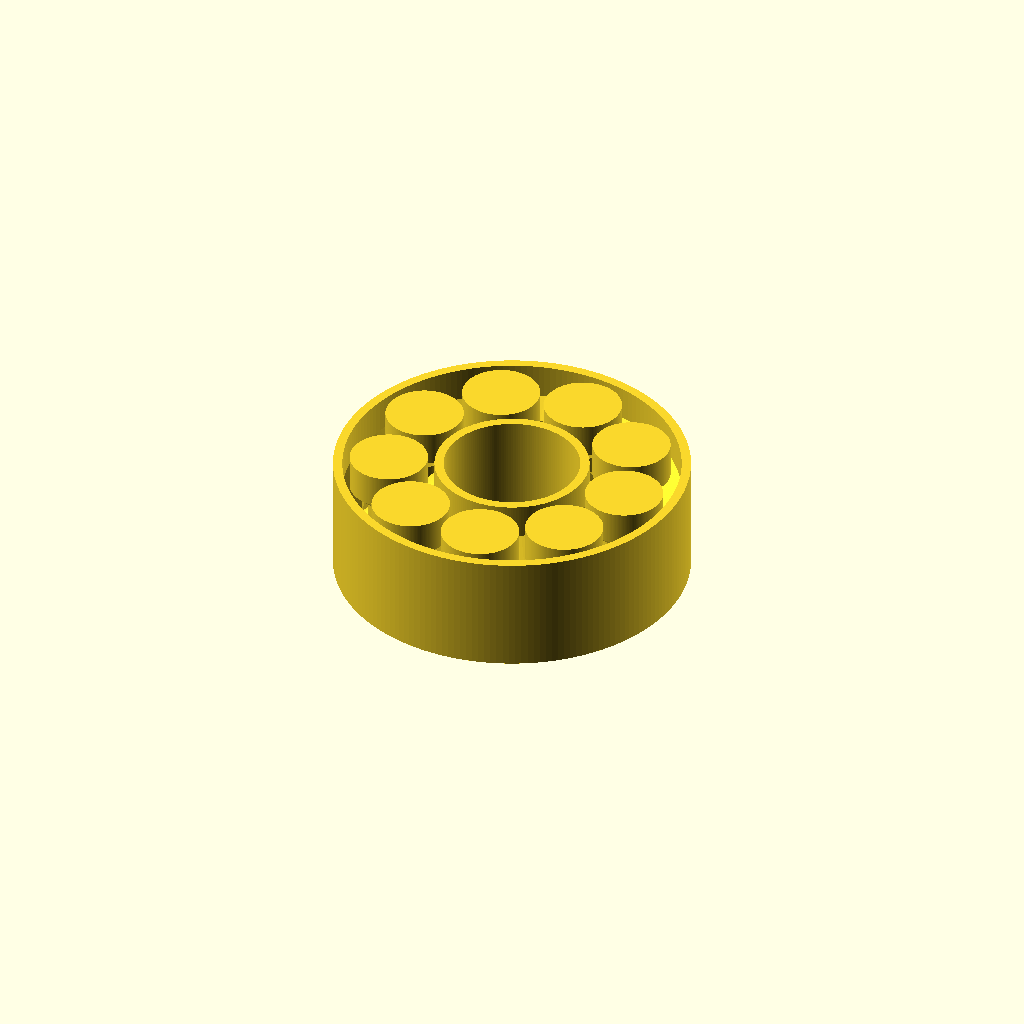
Cell 1: rendered with the file's own defaults.
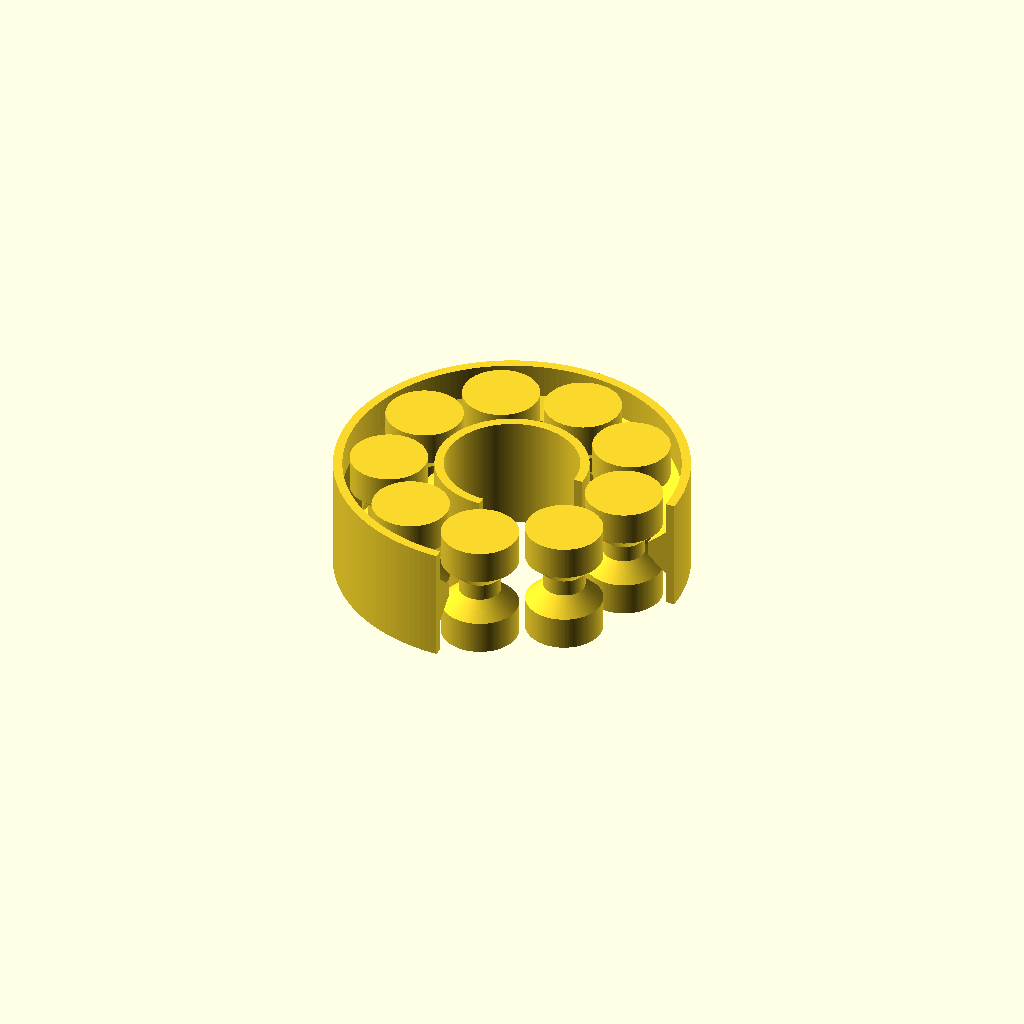
Cell 2: the same model with type = "270 degrees".
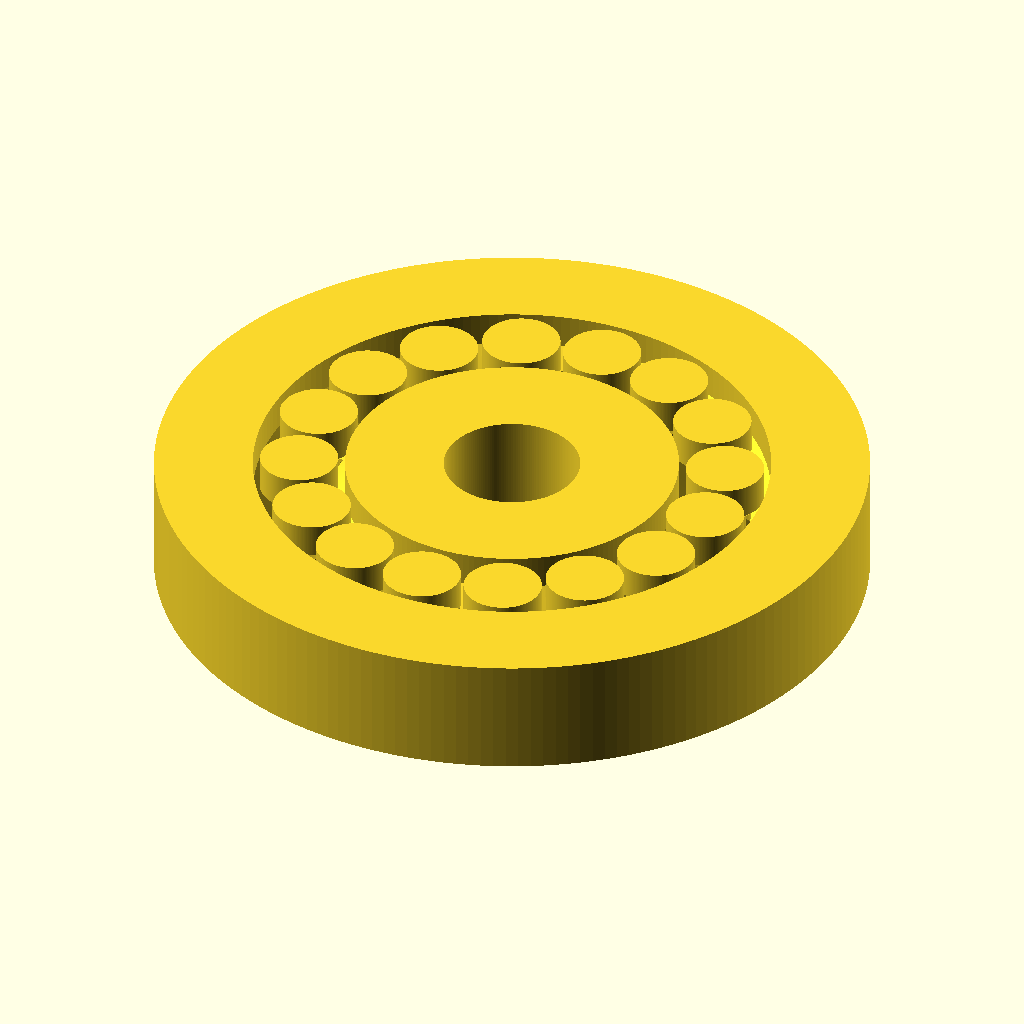
Cell 3 — od set to 42, the other parameters unchanged.
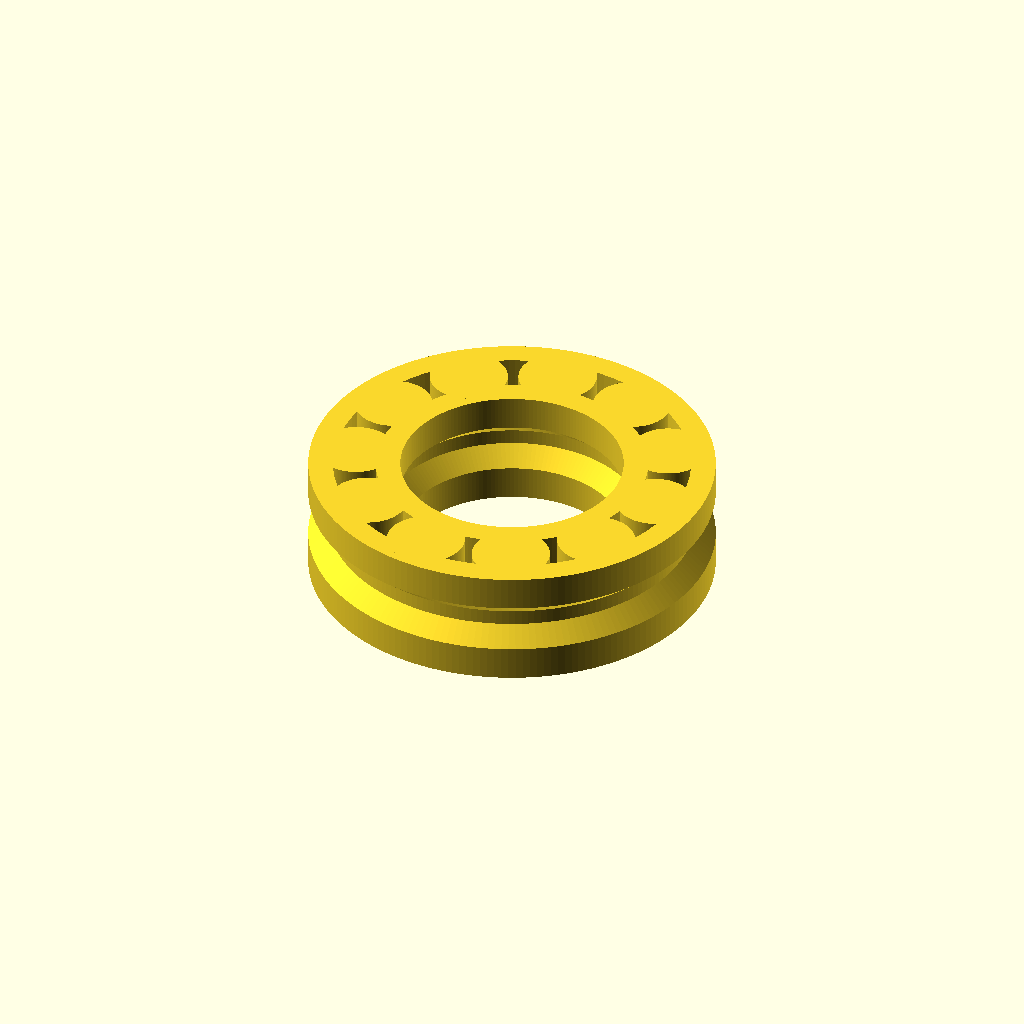
Cell 4: id = 16 (everything else at default).
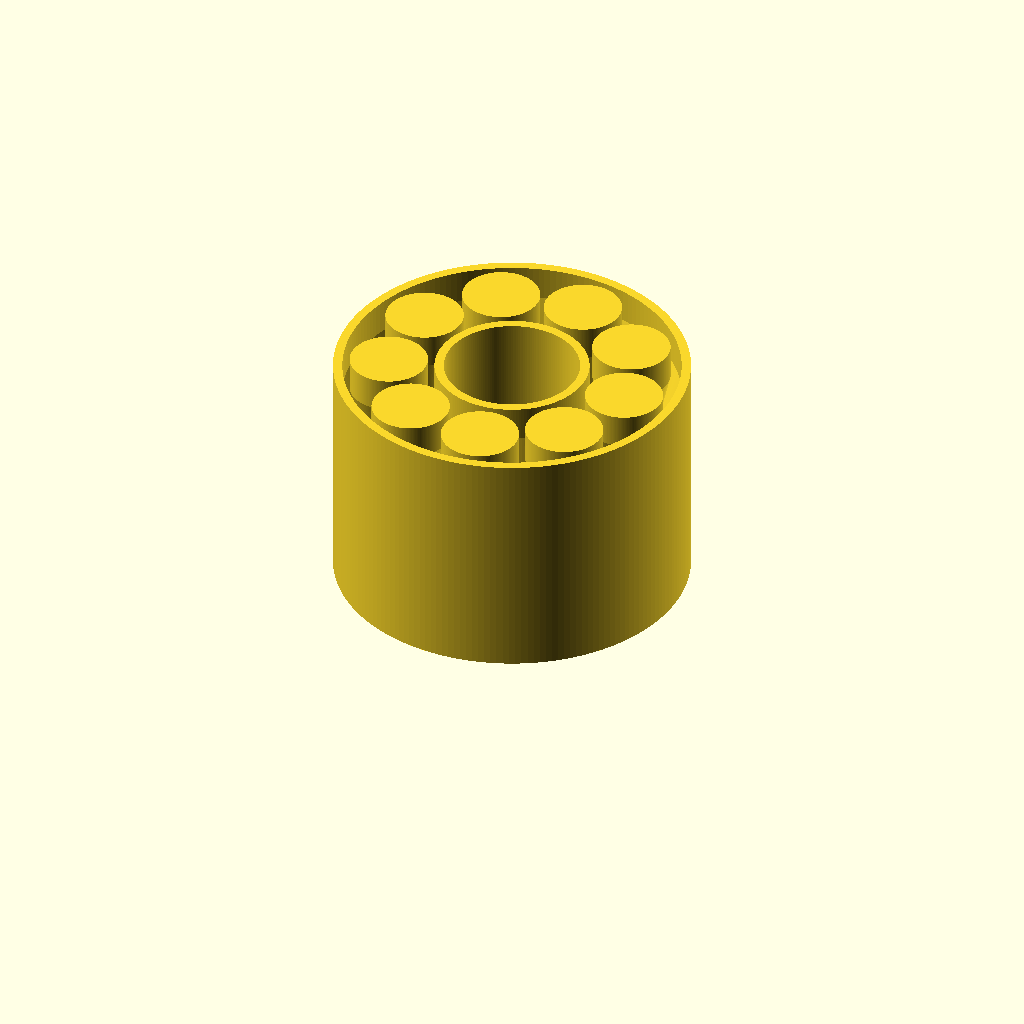
Cell 5: w = 14 (everything else at default).
One fixed orthographic camera (rotation 55°, 0°, 25°; colour scheme Cornfield) for every cell.
OpenSCAD source file inputs/thingiverse/files/thing-3199782/files/ballbearing.scad:
// type
type="print"; // ["print","270 degrees","profile"]

// outer diameter
od=21;

// inner diameter (hole)
id=8;

// width
w=7;

// outer height/depth of roller
b1w=2.0;

// outer size of roller
b1=4.6;

// inner size of roller
b2=2.5;

// inner height/depth of roller
b2w=1.0;

// inner roller margin
m2=0.3;

// outer roller margin
m1=0.4;

// minimum distance between rollers (approximate)
bd=0.3;

// precision
fn=180;

// ---

// outer radius
or=od/2;

// inner radius
ir=id/2;

// ball center radius
bcr=(od+id)/4;

// number of rollers
drol=max(b1,b2)+bd;
nrol=floor((3.14159*bcr*2)/drol);

// angle for rollers
arol=360/nrol;

// ball center outer radii
bco1=bcr+b1/2+m1;
bco2=bcr+b2/2+m2;

// ball center inner radii
bci1=bcr-b1/2-m1;
bci2=bcr-b2/2-m2;

module parameters_stop_here() {}

// polygon height levels
h1=0;
h2=b1w;
h3=(w-b2w)/2;
h4=(w+b2w)/2;
h5=w-b1w;
h6=w;

hx1=(b1>b2?-1:1)*m2/8;
hx2=(b1>b2?-1:1)*m1/8;

module outer_profile()
{
   polygon( [[bco1,h1],
            [bco1,h2-hx1],
            [bco2,h3-hx2],
            [bco2,h4+hx2],
            [bco1,h5+hx1],
            [bco1,h6],
            [or,w],
            [or,0]] );
}

module inner_profile()
{
   polygon( [[bci1,h1],
            [bci1,h2-hx1],
            [bci2,h3-hx2],
            [bci2,h4+hx2],
            [bci1,h5+hx1],
            [bci1,h6],
            [ir,w],
            [ir,0]] );
}

module roller_profile()
{
   polygon( [[0,0],
            [b1/2,h1],
            [b1/2,h2],
            [b2/2,h3],
            [b2/2,h4],
            [b1/2,h5],
            [b1/2,h6],
            [0,h6]] );
}

module roller()
{
   rotate_extrude() roller_profile();
}

if (type=="profile")
{
   linear_extrude(height=5) outer_profile();
   linear_extrude(height=5) inner_profile();
   
   translate([bcr,0,0]) linear_extrude(height=5) roller_profile();
   translate([bcr,0,0]) mirror([1,0,0]) linear_extrude(height=5) roller_profile();
}
else
{
   rotate_extrude(angle=(type=="270 degrees")?270:360,$fn=fn)
   {
      outer_profile();
      inner_profile();
   }
   for (a=[0:arol:360-0.001])
      rotate([0,0,a])
         translate([bcr,0,0])
         roller($fn=fn);
}
Parameter table extracted from the source (name, type, default, range or options):
type: string, default "print", options "print", "270 degrees", "profile"
od: number, default 21
id: number, default 8
w: number, default 7
b1w: number, default 2
b1: number, default 4.6
b2: number, default 2.5
b2w: number, default 1
m2: number, default 0.3
m1: number, default 0.4
bd: number, default 0.3
fn: number, default 180
